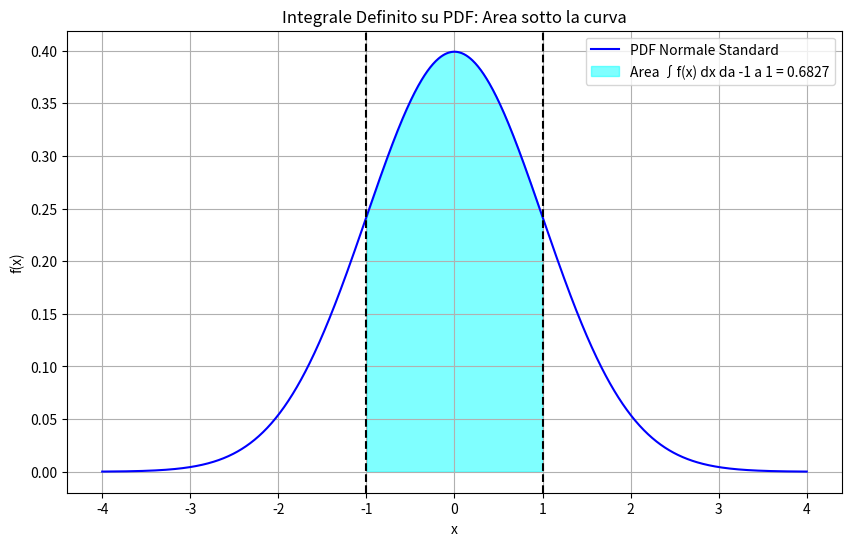

Write the Python code that produced this figure.
import numpy as np
import matplotlib.pyplot as plt
from scipy.stats import norm
from scipy.integrate import quad

# Parametri della distribuzione normale standard
mu = 0
sigma = 1

# Intervallo di integrazione
a, b = -1, 1

# Definizione della PDF normale standard
def pdf(x):
    return norm.pdf(x, mu, sigma)

# Calcolo dell'integrale definito (probabilità)
area, _ = quad(pdf, a, b)

# Generazione dati per il grafico
x = np.linspace(-4, 4, 1000)
y = pdf(x)

# Plot
plt.figure(figsize=(10,6))
plt.plot(x, y, label='PDF Normale Standard', color='blue')
plt.fill_between(x, y, where=((x >= a) & (x <= b)), color='cyan', alpha=0.5,
                 label=f'Area ∫f(x) dx da {a} a {b} = {area:.4f}')

plt.title('Integrale Definito su PDF: Area sotto la curva')
plt.xlabel('x')
plt.ylabel('f(x)')
plt.axvline(a, color='black', linestyle='--')
plt.axvline(b, color='black', linestyle='--')
plt.legend()
plt.grid(True)
plt.show()
